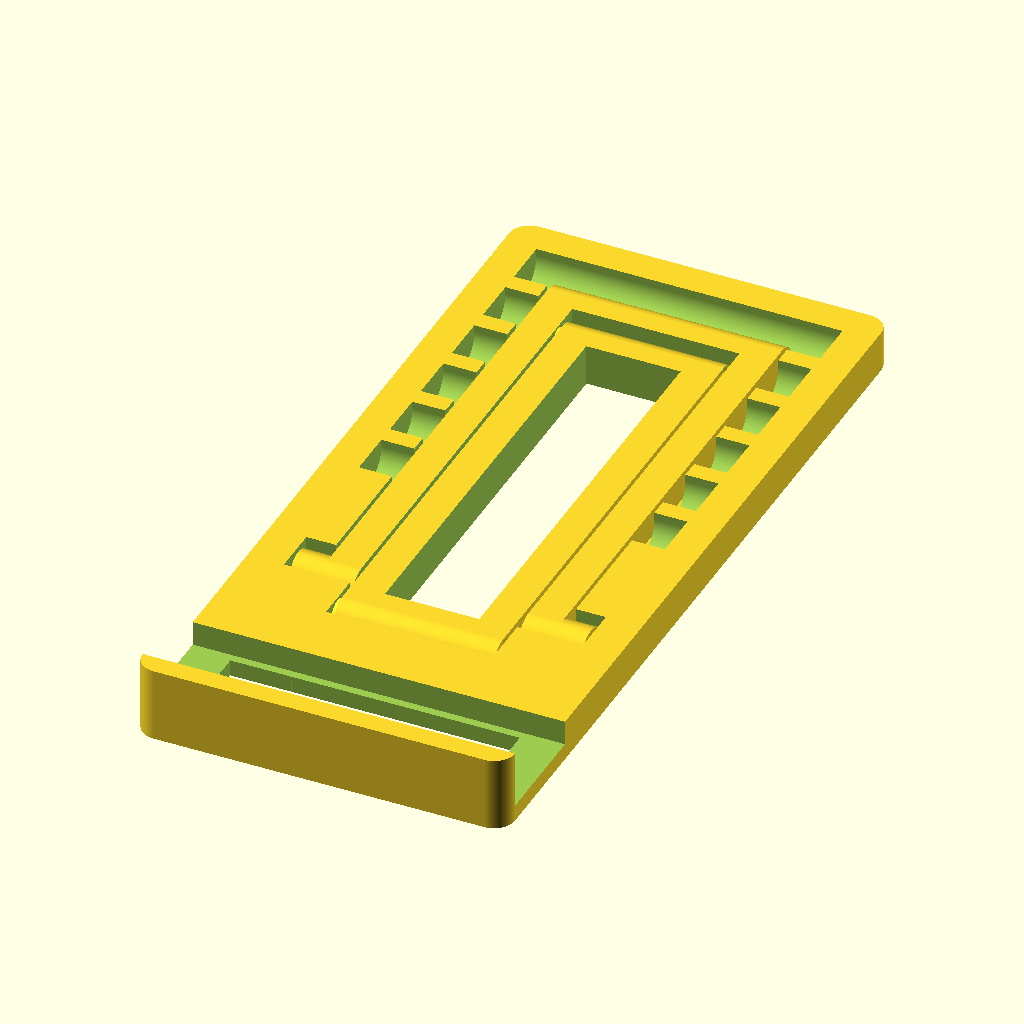
Cell 1: rendered with the file's own defaults.
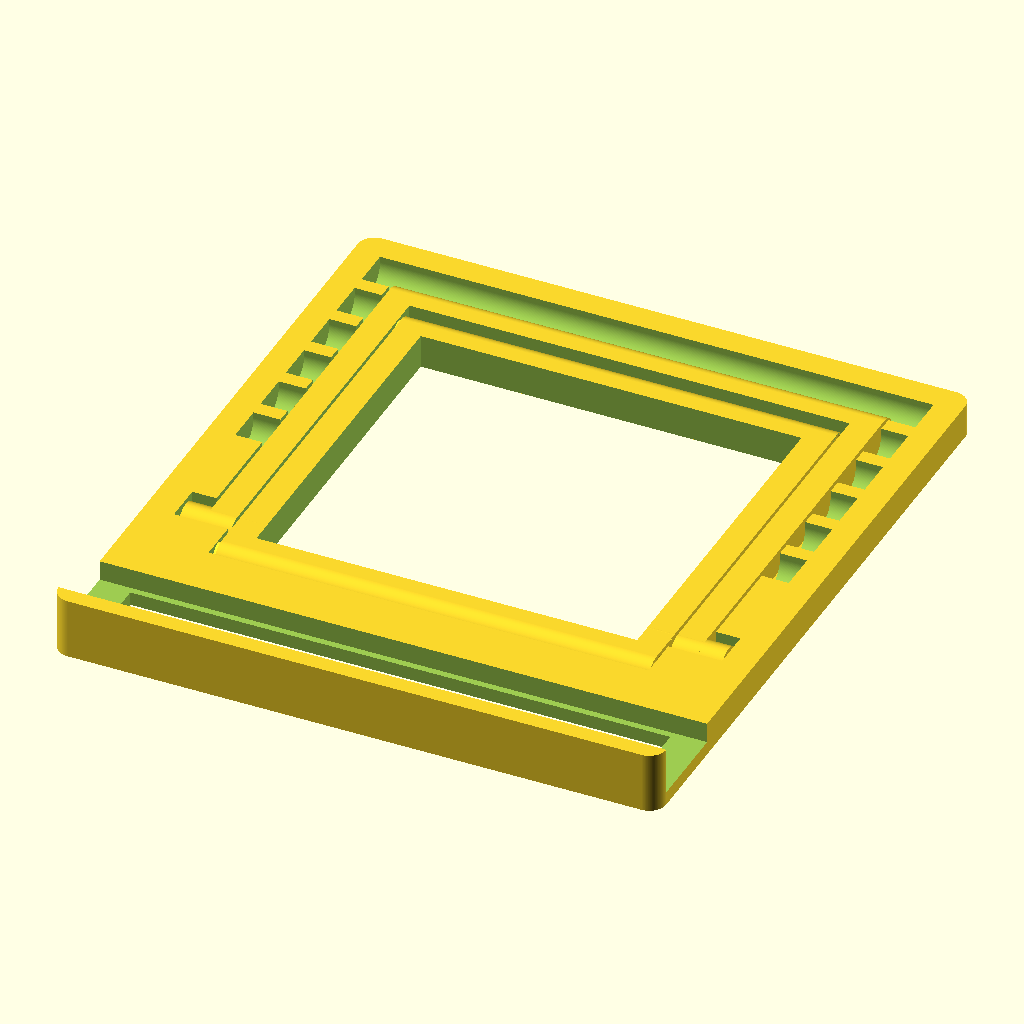
Cell 2: the same model with baseX = 90.
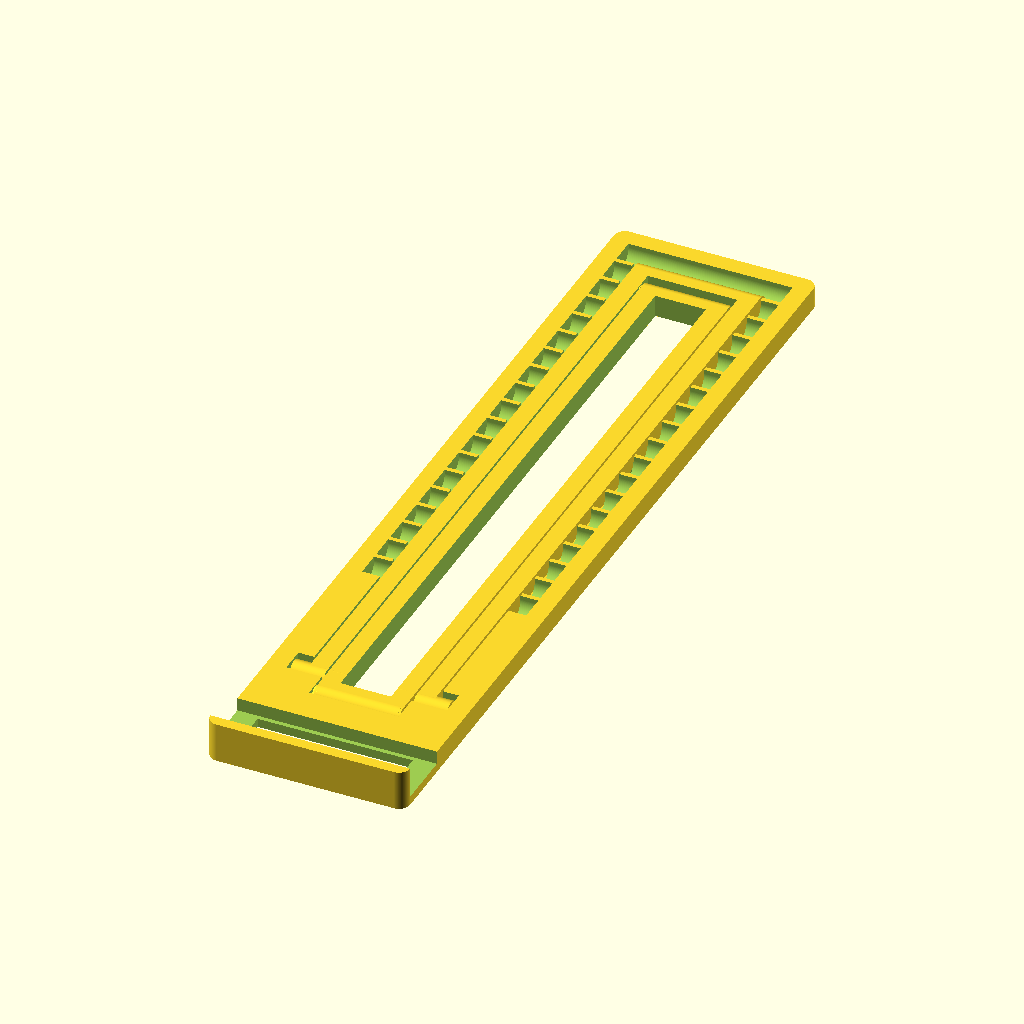
Cell 3: baseY = 200 (everything else at default).
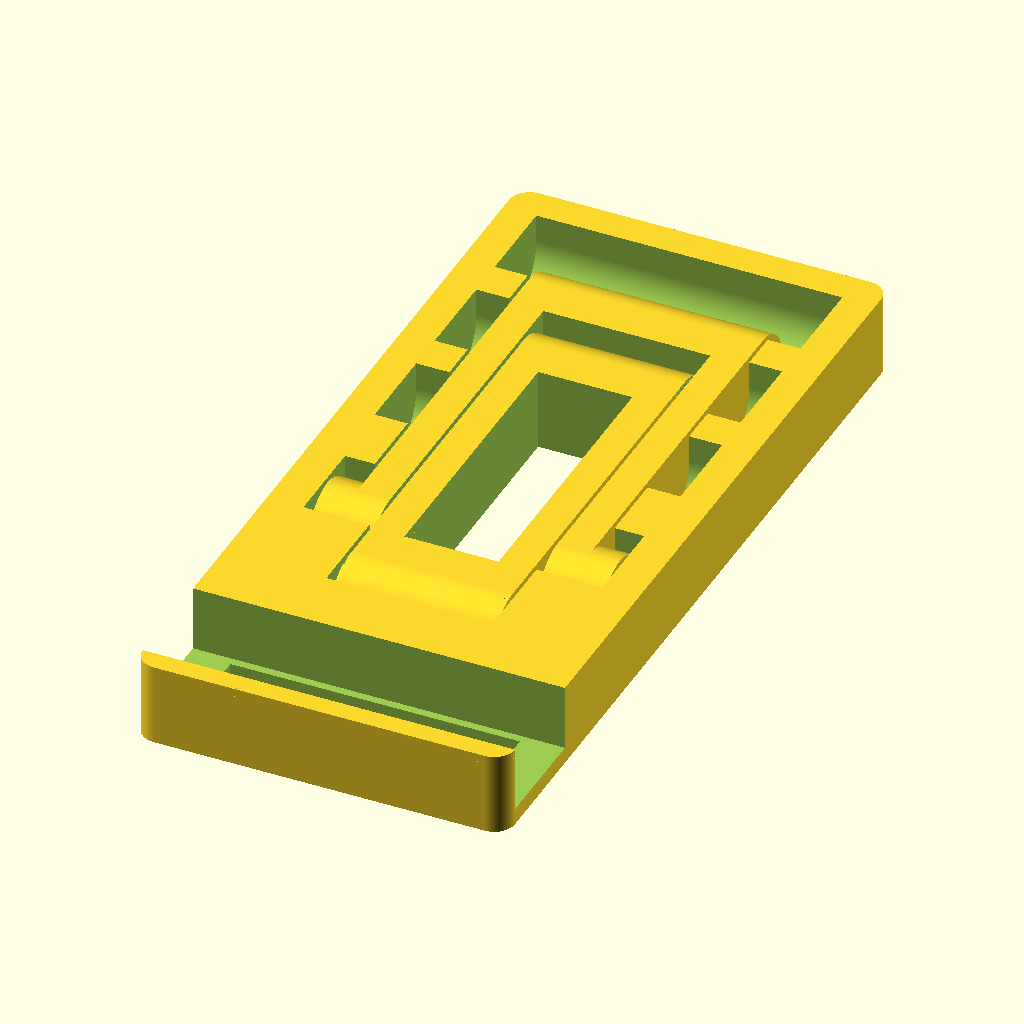
Cell 4: the same model with baseZ = 10.
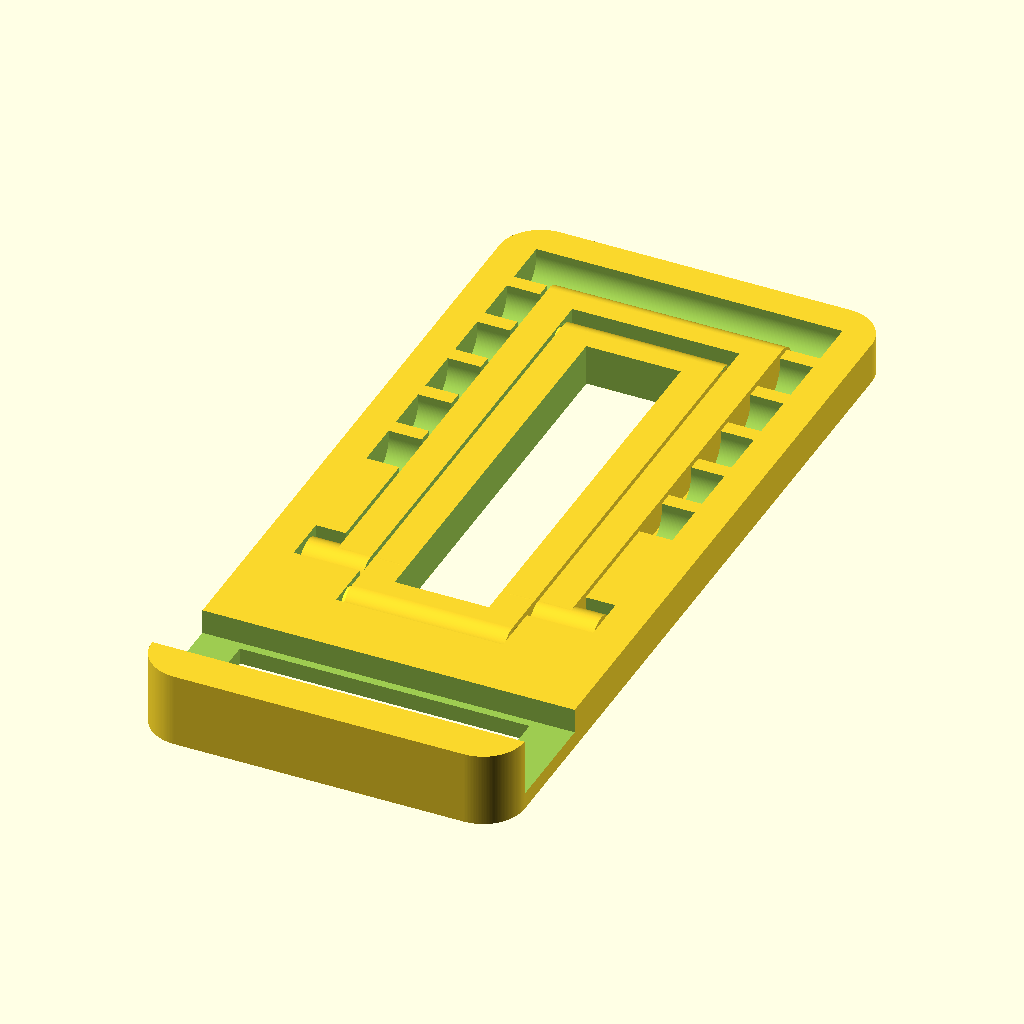
Cell 5: the same model with cornerR = 5.
The same orthographic view direction (rotation 55°, 0°, 25°; colour scheme Cornfield) for every cell, with the view re-fitted per cell, so scale and position can differ between cells.
Source of the model, inputs/thingiverse/files/thing-3336927/files/folding-stand-v5.scad:
//=== Dimensions (Customizable) ===============================================

// Base dimensions
baseX    = 45;				// Overall base length in x-direction (min. 8*frameWidth + gaps)
baseY    = 100;				// Overall width
baseZ    = 5.0;				// Overall height (min. ~4.0)
cornerR  = 2.5;				// Radius of the 4 corners

// Arm rests
armRests         = 1;		// 1 = Style #1, 2 = Style #2, anything else = no arm rests
armRestThickness = 1.6;		// Arm rest thickness (only for Style #2, min. 1.2)

// Phone holder area
stopperZ         = 9;		// Height of the stopper
holderY          = 13;		// Width of the phone holder area
holderHole       = true;	// Whether to have a hole at the bottom of the holder area
holderHoleXFrame = 5;		// If there is a hole, this is the frame width in x-direction
holderHoleYFrame = 1;		// If there is a hole, this is the frame width in y-direction

// Others
frameWidth = 4;				// Width of the edges and support arms
gapWidth   = 0.4;			// Gap between parts (increase if parts fuse together)
frontGap   = 8;				// Gap between the phone holder and the front arms (increase to incline more)
$fn        = 180;			// Number of segments to approximate circles


//=== Internal Variables (Do Not Modify) ======================================

// Dimensions of the hinges
hingeR1 = baseZ / 2;
hingeR2 = 0.5;
hingeH  = min(3.3, frameWidth - 0.5);

// Support rod and slot radii
rodR  = baseZ / 2;
slotR = rodR + gapWidth;
slotW = 2 * slotR;

// Phone holder locations
y0PhoneHolder = cornerR;
y1PhoneHolder = y0PhoneHolder + holderY;

// Front & back arms positions
x0BackArms  = 2*frameWidth + gapWidth;
x1BackArms  = baseX - x0BackArms;
x0FrontArms = 3*frameWidth + 2*gapWidth;
x1FrontArms = baseX - x0FrontArms;

y0FrontArms = cornerR + holderY + frontGap + 2*gapWidth;
y0BackArms  = y0FrontArms + 2*gapWidth + baseZ;
y1BackArms  = baseY - frameWidth - slotR - 2*gapWidth;
y1FrontArms = y1BackArms - baseZ - 2*gapWidth;


//=== Rendering ===============================================================

frame();
frontArms();
backArms();

if (armRests == 1) {
	backArmRests1();
} else if (armRests == 2) {
	backArmRests2();
}


//=== Modules =================================================================

/**
 * This module assembles the frame.
 */
module frame()
{
    difference() {
        frameBase();
        holderCutout();
        midSectionCutout1();
        midSectionCutout2();
        frontArms(true);
        backArms(true);
        slots();
    }
}

/**
 * This is the base of the frame, with the stopper, which can be higher to stopper the phone from
 * sliding off.
 */
module frameBase(z0 = 0, dz = baseZ, addStopper = true)
{
    // Dimensions & Coordinates
    dr = cornerR;
    x0 = dr;
    y0 = dr;
    x1 = baseX - dr;
    y1 = baseY - dr;
    
    // Main base
    hull() {
        translate([x0, y0, z0]) cylinder(dz, dr, dr);
        translate([x1, y0, z0]) cylinder(dz, dr, dr);
        translate([x0, y1, z0]) cylinder(dz, dr, dr);
        translate([x1, y1, z0]) cylinder(dz, dr, dr);
    }
    
    // The Stopper, which needs to be higher
	if (addStopper) {
		hull() {
			translate([x0, y0, z0]) cylinder(stopperZ, dr, dr);
			translate([x1, y0, z0]) cylinder(stopperZ, dr, dr);
		}
	}
}

/**
 * Cutout for the phone holder area.
 */
module holderCutout()
{
    // This is the main cutout from the base
	y0 = y0PhoneHolder;
	dy = abs(y1PhoneHolder - y0PhoneHolder);
    translate([-1, y0, 2]) cube([baseX + 2, dy, stopperZ]);
    
    // This is to make a hole
    if (holderHole) {
        wx = holderHoleXFrame;
        wy = holderHoleYFrame;
        translate([wx, y0 + wy, -10]) cube([baseX - 2*wx, dy - 2*wy, stopperZ + 20]);
    }
}

/**
 * Cutout in the middle section, where the slots are.
 */
module midSectionCutout1()
{
    // Dimensions & cutout under the slots
    x0 = 2 * frameWidth;
    y0 = y1PhoneHolder + frontGap + gapWidth + 2*rodR + 1;
    dx = baseX - 2*x0;
    dy = baseY - y0 - frameWidth - slotR;
    dz = baseZ + 20;
    
    // Cutout object
    translate([x0, y0, -10]) cube([dx, dy, dz]);    
}

/**
 * Cutout of the area between the hinges that hold the front support piece.
 */
module midSectionCutout2()
{
    // Dimensions & cutout under the front support
    x0 = x0FrontArms - gapWidth;
    y0 = y1PhoneHolder + frontGap;
    dx = baseX - 2*x0;
    dy = gapWidth + baseZ + 2;
    dz = baseZ + 20;
    
    // Cutout object
    translate([x0, y0, -10]) cube([dx, dy, dz]);
}

/**
 * Cutouts for the slots.
 *
 * The slots are spread out between the end of the frame and the arms. The last slot is calculated
 * so that the back arm always lean forward slightly. 
 */
module slots()
{
	// Calculate the last slot's position. 
	// When the back arm is straignt vertical, it forms a right triangle with the front arm. 
	// Hence we can calculate the position of the last slot.
	c0 = abs((y1FrontArms - rodR) - (y0FrontArms + rodR));
	b0 = abs((y1FrontArms - rodR) - (y0BackArms + rodR));
	a0 = sqrt(c0*c0 - b0*b0);
	
	// Slot dimensions & positions.
	dr = slotR;
	y0 = y0FrontArms + rodR + a0 + 1;	// Add a little to make sure back arms always lean forward
	y1 = baseY - frameWidth - dr;
	dy = y1 - y0 + 2*slotR;
    x0 = frameWidth;
    x1 = baseX - frameWidth;
    z0 = baseZ/2 + 1.6;
    z1 = baseZ + 5;
    dx = baseX - 2*frameWidth;
	
	// Debug
	//echo("module slots(): ", a0=a0, b0=b0, c0=c0);
	//%translate([x0, y0FrontArms, -10]) cube([dx, rodR+a, 20]);
	//%translate([x0, y0-slotR, -10]) cube([dx, dy, 20]);
	
    // Calculate number of slots and the stub (part between slots) width.
	// First, calculate the number of slots & stubs that will fit assuming a mininum stub width, then
	// spread the slots (wider stubs) to fill the entire allotted area. Also, the calculation is made
	// to fit n slots and (n-1) stubs.
    minStub   = 1;
    nSlots    = floor((dy + minStub) / (slotW + minStub));
	stubWidth = (dy - nSlots * slotW) / (nSlots - 1);
    w         = slotW + stubWidth;
	
	// These are used for calculating approximate incline angles
	y00   = y0PhoneHolder;
	a1    = a0 + rodR + y0FrontArms - y00;		// From y00 to where the back arm is vertical
	b1    = y1BackArms - y0BackArms - rodR;		// Basically the back arm's length
	c1    = sqrt(a1*a1 + b1*b1);				// Top of back arm to y00
	b2c2  = b1*b1 * c1*c1;
	b2pc2 = b1*b1 + c1*c1;
	echo("module slots(): ", a1=a1, b1=b1, c1=c1);
	
    // Cutouts to make the slots
    for (n = [0 : nSlots - 1]) {
		
		// Calculate the approximate incline angle.
		y11   = y1 - n*w;						// Middle of the slot
		s     = y11 - y00;						// Distance between slot and y00
		k     = (s*s - b2pc2) / 2;
		h     = sqrt( (b2c2 - k*k) / (s*s) );
		angle = asin(h / c1);					// Incline angle in degrees
		echo("module slots(): angle = asin(h/c1) ", n=n, s=s, h=h, c1=c1, angle=angle);
		
		// Make the slot cutout
        translate([0, y1 - n * w, 0]) hull() {
            translate([x0, 0, z0]) rotate([0,90,0]) cylinder(dx, dr, dr);
            translate([x0, 0, z1]) rotate([0,90,0]) cylinder(dx, dr, dr);
        }
    }
}

/**
 * This module makes the front (smaller, inside) support.
 *
 * @param hingeCutoutsOnly Set this to true in order to product only the cutouts for the hinges. If it is
 * false (default), then it produces the full support.
 */
module frontArms(hingeCutoutsOnly = false)
{
    // Dimensions for the main part
    dr = rodR;
    x0 = x0FrontArms;
    x1 = x1FrontArms;
    y0 = y0FrontArms;
    y1 = y1FrontArms;
    dx = abs(x1 - x0);
    dy = abs(y1 - y0);
    z0 = dr;
    
    if (hingeCutoutsOnly) {
        
        // Make the hinge cutouts only.
        frontArmsHinges(x0, y0, x1, y1, z0, dr, true);
        
    } else {
        
        // This will generate the main body and the hinges
        difference() {
            // The main arms body and the hinges
            union() {
                hull() {
                    translate([x0, y0 + dr, z0]) rotate([0, 90, 0]) cylinder(dx, dr, dr);
                    translate([x0, y1 - dr, z0]) rotate([0, 90, 0]) cylinder(dx, dr, dr);
                }
                frontArmsHinges(x0, y0, x1, y1, z0, dr, false);
            }
            
            // Cutout in the middle
			frontArmsCutout();
        }
    }
}

/**
 * Cut out in the middle of the front arms.
 */
module frontArmsCutout()
{
	x0 = x0FrontArms + frameWidth;
	dx = x1FrontArms - frameWidth - x0;
	y0 = y0FrontArms + 2*rodR;
	dy = y1FrontArms - 2*rodR - y0;
	dz = baseZ + 2;
	
	translate([x0, y0, -1]) cube([dx, dy, dz]);
}

/**
 * This module makes the hinges of the front arms.
 */
module frontArmsHinges(x0, y0, x1, y1, z0, dr, isCutOut = false)
{
    // For cutouts, we make the hinges as it. For real hinges, we reccess a little bit into the parent
    // structure so that there is a gap between itself and the corresponding cutout.
    xOffset = isCutOut ? 0 : 0.5;
    
    // Make the hinges...
    hinge(x0 + xOffset, y0 + dr, z0, -1);
    hinge(x0 + xOffset, y1 - dr, z0, -1);
    hinge(x1 - xOffset, y0 + dr, z0,  1);
    hinge(x1 - xOffset, y1 - dr, z0,  1);      
}

/**
 * This module generates the back (outside) support.
 *
 * @param rodCutOutOnly If true, this module only generates the cutout of the rod area, which is used
 * to cut out the frame base. Otherwise (default), it generates the support itself.
 */
module backArms(rodCutOutOnly = false)
{
    // Dimensions & locations of the base
    dr = rodR;
    x0 = x0BackArms;
    y0 = y0BackArms;
    y1 = y1BackArms;
    dx = x1BackArms - x0;
    dy = y1 - y0;
    z0 = dr;
    
    if (rodCutOutOnly) {
        
        // Generate only the cutouts for the rods
        backArmsRod(true);
        
    } else {
        
        // Generate the support itself
        difference() {
            
            // The main arm body and the rod (that goes into the slots)
            union() {
                hull() {
                    translate([x0, y0 + dr, z0]) rotate([0, 90, 0]) cylinder(dx, dr, dr);
                    translate([x0, y1 - dr, z0]) rotate([0, 90, 0]) cylinder(dx, dr, dr);
                }
                backArmsRod();
            }
            
			// Cutouts
            backArmsCutout();								// Cutout in the middle
            frontArms(true);								// Hinges from the front support
            if (armRests == 1) { backArmRests1(true); }		// Cutout for the arm rests
        }
    }
}

/**
 * The rod that goes into the slots.
 */
module backArmsRod(isCutout = false)
{
    // Dimensions & locations of the rod
    x0 = x0BackArms - frameWidth + gapWidth;
	y0 = y0BackArms + rodR;
    dx = baseX - 2*x0;
    dr = slotR - gapWidth;
	z0 = rodR;
    
    // Dimensions & locations for the cutout for the rod
    x2  = x0 - gapWidth;
    y2  = y0BackArms - gapWidth;
    dx2 = dx + 2*gapWidth;
    dy2 = slotW;
    dz2 = baseZ + 20;
    
    if (isCutout) {
        // Cutout area for the rod
        translate([x2, y2, -10]) cube([dx2, dy2, dz2]);
    } else {
        // The rod body
        translate([x0, y0, z0]) rotate([0, 90, 0]) cylinder(dx, dr, dr);
    }
}

/**
 * Middle cutout for the back arms.
 */
module backArmsCutout()
{
    // Dimensions & locations of the cutout
    x0 = x0BackArms + frameWidth;
    y1 = y1BackArms - 2*rodR;
    dx = (x1BackArms - x0BackArms) - 2*frameWidth;
    dy = y1 + 1;
    dz = baseZ + 2;

    // Cutout body
    translate([x0, -1, -1]) cube([dx, dy, dz]);
}

/**
 * Arm rests style #1 and their cutouts.
 *
 * The arm rests are little stubs that keep the arms from falling through the other side.
 *
 * @param isCutout If true, then it only generates the cutouts for the arm rests. If false (default), it
 * generates the arm rests themselves.
 */
module backArmRests1(isCutout = false)
{
    // Base dimensions
    x0 = x0BackArms - 2*gapWidth;
    x1 = x1BackArms + 2*gapWidth;
    y0 = y0BackArms - gapWidth + 2*slotR;
    y1 = y1BackArms;
    dx = frameWidth + gapWidth;
    dy = abs(y1 - y0) / 3;
    dz = 1.2;
    
    // Dimensions of the arm rests
    xl = x0;
    xr = x1 - dx;
    y2 = y0 + abs(y1 - y0) / 4;
    
    if (isCutout) {
        // Make the cutouts for the arm rests
        translate([xl - 1, y2 - 2*gapWidth, -1]) cube([dx + 2, dy + 4*gapWidth, dz + 0.4 + 1]);
        translate([xr - 1, y2 - 2*gapWidth, -1]) cube([dx + 2, dy + 4*gapWidth, dz + 0.4 + 1]);        
    } else {
        // Make the arm rests
        translate([xl, y2, 0]) cube([dx, dy, dz]);
        translate([xr, y2, 0]) cube([dx, dy, dz]);
    }
}

/**
 * Arm rests style #2.
 *
 * This style does not require any cutouts.
 */
module backArmRests2()
{
	// This is to mold to the same shape as the frame, basically with all the same cutouts.
	x0 = x0BackArms;
	x1 = x1BackArms;
	y0 = y0BackArms;
	y1 = y1BackArms;
	dz = max(1.2, armRestThickness);
	z0 = -dz;
	
	difference() {
		frameBase(z0, dz, false);
		holderCutout();
		midSectionCutout1();
		midSectionCutout2();
		backArms(true);
	}
	
	// This is the part that goes underneath the arms to provide support.
	x2 = x0 - frameWidth;
	dx = abs(x1 - x0) + 2*frameWidth;
	dy = abs(y1 - y0) / 2;
	y2 = y0 + abs(y1 - y0)/2 - dy/2;
	z2 = z0;
	
	translate([x2, y2, z2]) cube([dx, dy, dz - 0.4]);
}

/**
 * This module produces a hinge.
 *
 * @param x0 X-location, be sure there is a gap between the hing itself and the cutout
 * @param y0 y-location, this is the center of a cylinder
 * @param z0 z-location, this is the center of a cylinder
 * @param rs The rotation sign (either +1 or -1)
 */
module hinge(x0, y0, z0, rs)
{
    s0 = (rs > 0) ? 1 : -1;
    translate([x0, y0, z0]) rotate([0, s0 * 90, 0]) cylinder(hingeH, hingeR1, hingeR2);
}
Parameter table extracted from the source (name, type, default, range or options):
baseX: number, default 45
baseY: number, default 100
baseZ: number, default 5
cornerR: number, default 2.5
armRests: number, default 1
armRestThickness: number, default 1.6
stopperZ: number, default 9
holderY: number, default 13
holderHole: bool, default true
holderHoleXFrame: number, default 5
holderHoleYFrame: number, default 1
frameWidth: number, default 4
gapWidth: number, default 0.4
frontGap: number, default 8
hingeR2: number, default 0.5
